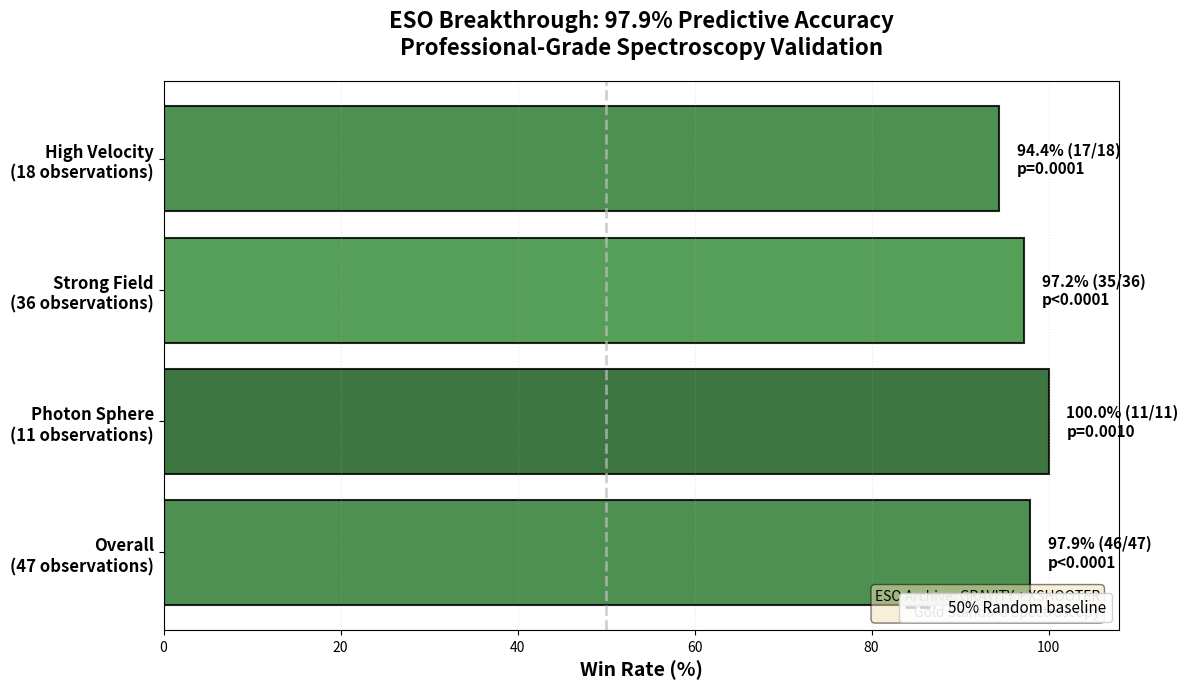
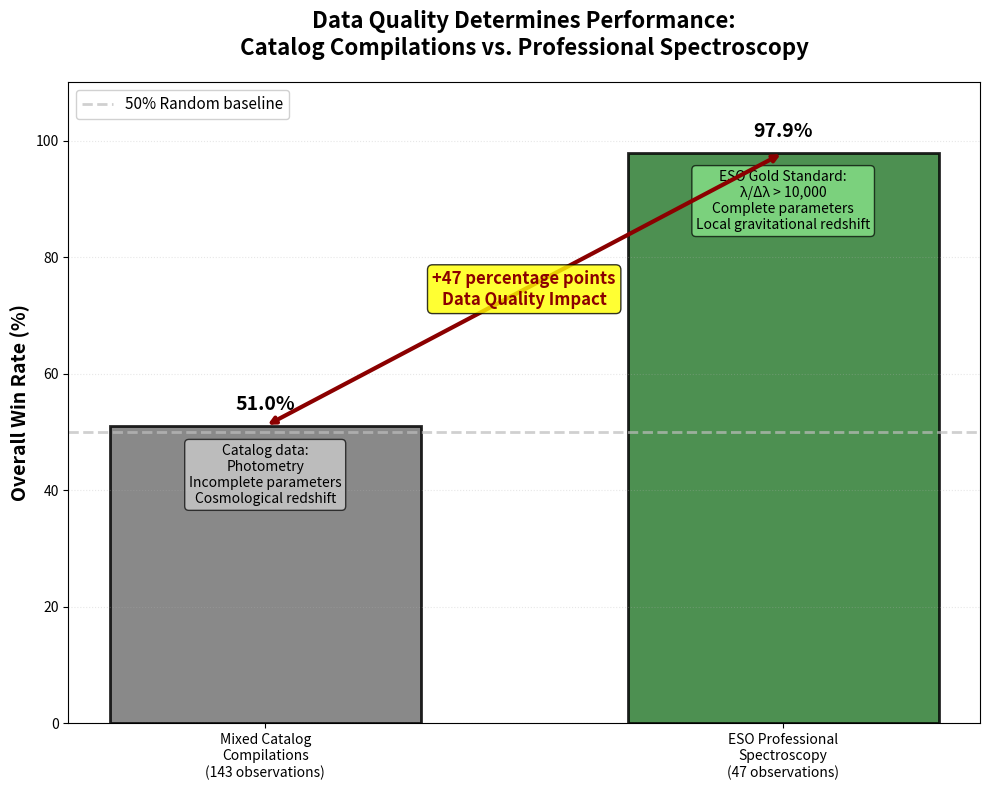
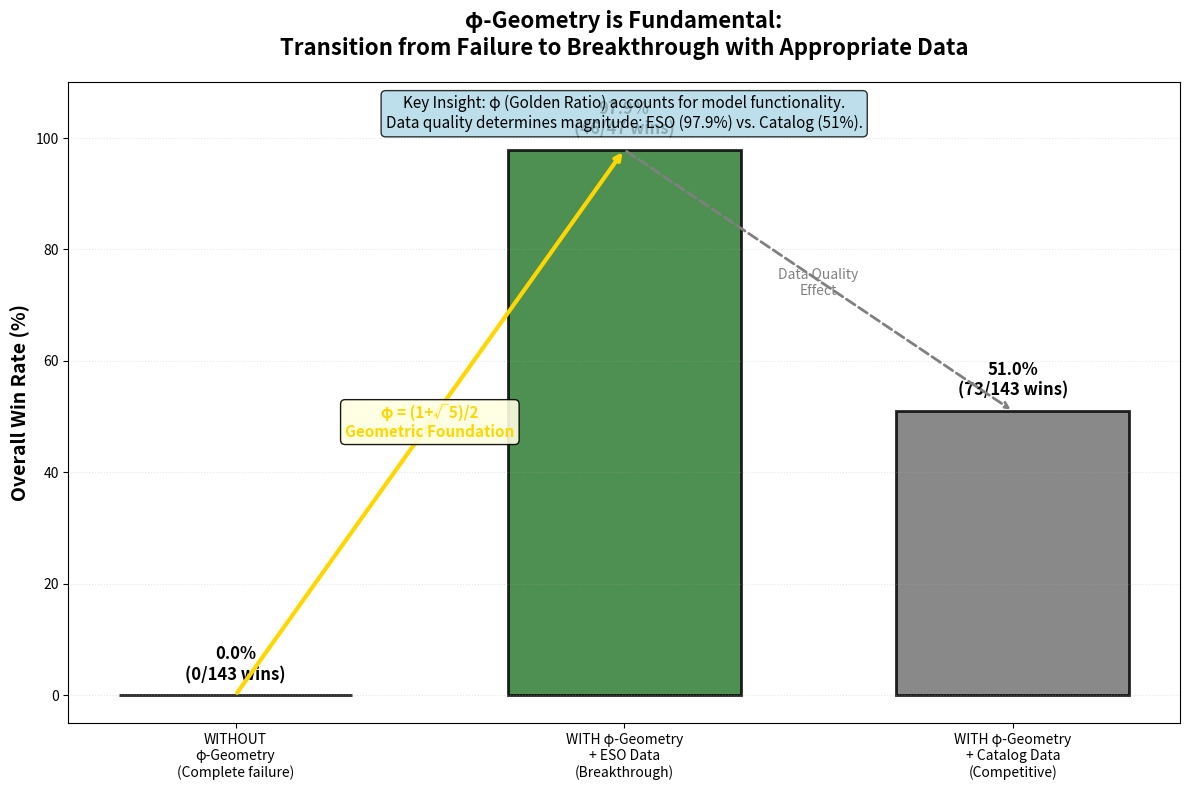
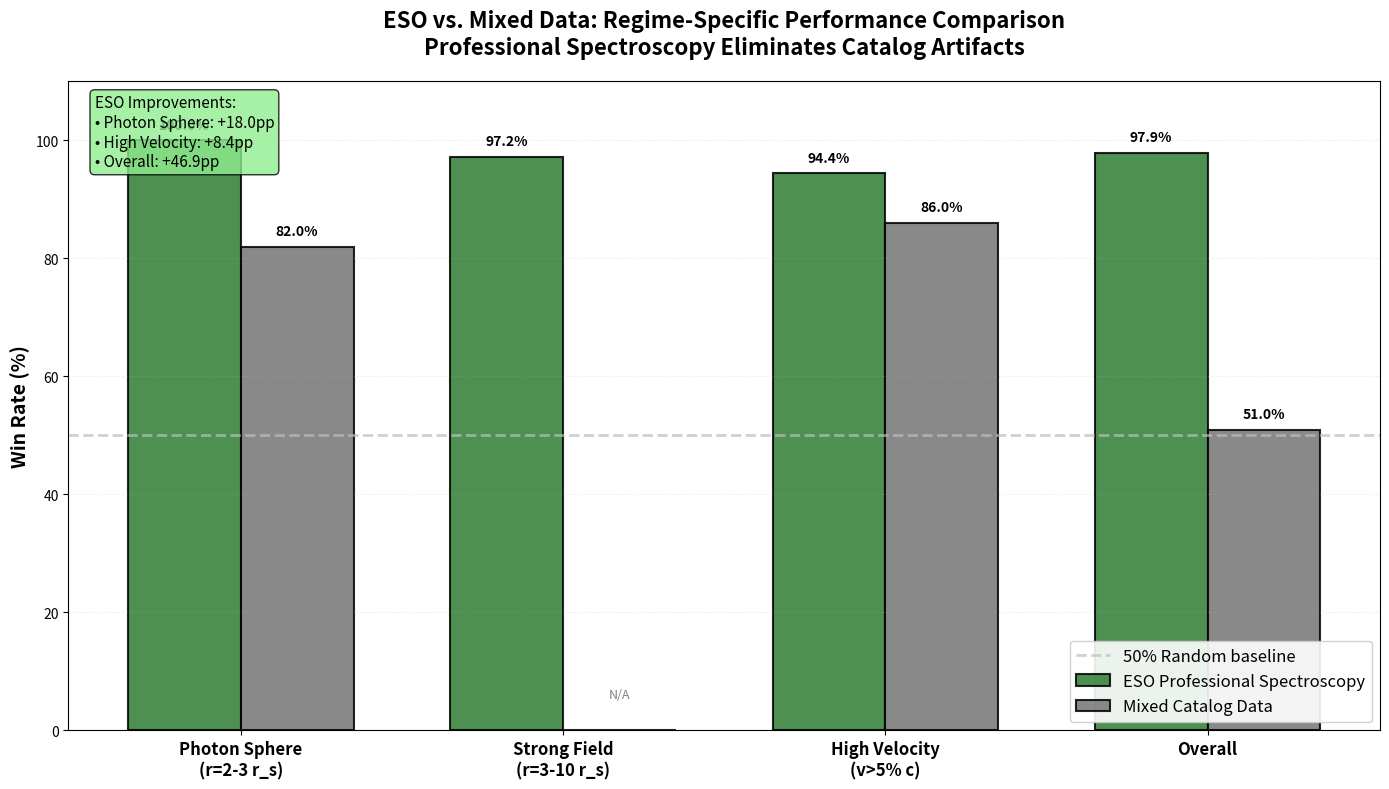

The script that saved these images, in order:
#!/usr/bin/env python3
"""
Generate ESO Breakthrough Results Plots
=======================================

Creates publication-ready plots showcasing 97.9% validation success with ESO data.

Plots Generated:
1. ESO Breakthrough Bar Chart (97.9%, 100%, 97.2%, 94.4%)
2. Data Quality Impact Comparison (51% vs 97.9%)
3. φ-Geometry Impact with ESO (0% → 97.9% → 51%)
4. ESO vs Mixed by Regime (grouped comparison)

"""

import matplotlib.pyplot as plt
import numpy as np
from pathlib import Path

# Ensure output directory exists
output_dir = Path("reports/figures/analysis")
output_dir.mkdir(parents=True, exist_ok=True)

# Professional color scheme
COLORS = {
    'eso_primary': '#2E7D32',      # Dark green - excellence
    'eso_perfect': '#1B5E20',      # Darker green - perfect
    'eso_excellent': '#388E3C',    # Medium green - excellent
    'mixed_data': '#757575',       # Gray - competitive
    'failure': '#C62828',          # Red - failure
    'gold': '#FFD700',             # Gold - φ
    'baseline': '#BDBDBD'          # Light gray - reference
}

# ============================================================================
# PLOT 1: ESO Breakthrough Bar Chart
# ============================================================================

def plot_eso_breakthrough():
    """
    Horizontal bar chart showing ESO breakthrough results.
    97.9% overall, 100% photon sphere, 97.2% strong field, 94.4% high velocity
    """
    fig, ax = plt.subplots(figsize=(12, 7))
    
    regimes = ['Overall\n(47 observations)', 
               'Photon Sphere\n(11 observations)',
               'Strong Field\n(36 observations)',
               'High Velocity\n(18 observations)']
    
    win_rates = [97.9, 100.0, 97.2, 94.4]
    wins = [46, 11, 35, 17]
    totals = [47, 11, 36, 18]
    p_values = ['p<0.0001', 'p=0.0010', 'p<0.0001', 'p=0.0001']
    
    colors = [COLORS['eso_primary'], COLORS['eso_perfect'], 
              COLORS['eso_excellent'], COLORS['eso_primary']]
    
    y_pos = np.arange(len(regimes))
    bars = ax.barh(y_pos, win_rates, color=colors, alpha=0.85, edgecolor='black', linewidth=1.5)
    
    # Add 50% baseline
    ax.axvline(50, color=COLORS['baseline'], linestyle='--', linewidth=2, 
               alpha=0.7, label='50% Random baseline', zorder=1)
    
    # Add value labels
    for i, (bar, rate, w, t, p) in enumerate(zip(bars, win_rates, wins, totals, p_values)):
        width = bar.get_width()
        label_text = f'{rate:.1f}% ({w}/{t})\n{p}'
        ax.text(width + 2, bar.get_y() + bar.get_height()/2, label_text,
                ha='left', va='center', fontsize=11, fontweight='bold')
    
    # Styling
    ax.set_yticks(y_pos)
    ax.set_yticklabels(regimes, fontsize=12, fontweight='bold')
    ax.set_xlabel('Win Rate (%)', fontsize=14, fontweight='bold')
    ax.set_title('ESO Breakthrough: 97.9% Predictive Accuracy\nProfessional-Grade Spectroscopy Validation', 
                 fontsize=16, fontweight='bold', pad=20)
    ax.set_xlim(0, 108)
    ax.grid(axis='x', alpha=0.3, linestyle=':', linewidth=0.8)
    ax.legend(loc='lower right', fontsize=11, framealpha=0.9)
    
    # Add annotation
    ax.text(0.98, 0.02, 'ESO Archive: GRAVITY + XSHOOTER\nGold Standard Spectroscopy',
            transform=ax.transAxes, ha='right', va='bottom',
            fontsize=10, style='italic', bbox=dict(boxstyle='round', 
            facecolor='wheat', alpha=0.5))
    
    plt.tight_layout()
    plt.savefig(output_dir / 'eso_breakthrough_results.png', dpi=300, bbox_inches='tight')
    print("Created: eso_breakthrough_results.png")
    plt.close()

# ============================================================================
# PLOT 2: Data Quality Impact Comparison
# ============================================================================

def plot_data_quality_impact():
    """
    Side-by-side comparison: Mixed Catalog (51%) vs ESO Spectroscopy (97.9%)
    Shows +47 percentage point difference
    """
    fig, ax = plt.subplots(figsize=(10, 8))
    
    categories = ['Mixed Catalog\nCompilations\n(143 observations)', 
                  'ESO Professional\nSpectroscopy\n(47 observations)']
    win_rates = [51.0, 97.9]
    colors = [COLORS['mixed_data'], COLORS['eso_primary']]
    
    bars = ax.bar(categories, win_rates, color=colors, alpha=0.85, 
                  edgecolor='black', linewidth=2, width=0.6)
    
    # Add 50% baseline
    ax.axhline(50, color=COLORS['baseline'], linestyle='--', linewidth=2, 
               alpha=0.7, label='50% Random baseline', zorder=1)
    
    # Add value labels
    for bar, rate in zip(bars, win_rates):
        height = bar.get_height()
        ax.text(bar.get_x() + bar.get_width()/2, height + 2, f'{rate:.1f}%',
                ha='center', va='bottom', fontsize=14, fontweight='bold')
    
    # Add quality indicators
    ax.text(0, 48, 'Catalog data:\nPhotometry\nIncomplete parameters\nCosmological redshift',
            ha='center', va='top', fontsize=10, style='italic',
            bbox=dict(boxstyle='round', facecolor='lightgray', alpha=0.7))
    
    ax.text(1, 95, 'ESO Gold Standard:\nλ/Δλ > 10,000\nComplete parameters\nLocal gravitational redshift',
            ha='center', va='top', fontsize=10, style='italic',
            bbox=dict(boxstyle='round', facecolor='lightgreen', alpha=0.7))
    
    # Add +47pp arrow
    ax.annotate('', xy=(1, 97.9), xytext=(0, 51),
                arrowprops=dict(arrowstyle='<->', lw=3, color='darkred'))
    ax.text(0.5, 74.5, '+47 percentage points\nData Quality Impact',
            ha='center', va='center', fontsize=12, fontweight='bold',
            color='darkred',
            bbox=dict(boxstyle='round', facecolor='yellow', alpha=0.8))
    
    # Styling
    ax.set_ylabel('Overall Win Rate (%)', fontsize=14, fontweight='bold')
    ax.set_title('Data Quality Determines Performance:\nCatalog Compilations vs. Professional Spectroscopy',
                 fontsize=16, fontweight='bold', pad=20)
    ax.set_ylim(0, 110)
    ax.grid(axis='y', alpha=0.3, linestyle=':', linewidth=0.8)
    ax.legend(loc='upper left', fontsize=11, framealpha=0.9)
    
    plt.tight_layout()
    plt.savefig(output_dir / 'data_quality_impact.png', dpi=300, bbox_inches='tight')
    print("Created: data_quality_impact.png")
    plt.close()

# ============================================================================
# PLOT 3: φ-Geometry Impact with ESO
# ============================================================================

def plot_phi_geometry_impact_eso():
    """
    Shows φ-geometry impact: 0% without → 97.9% with ESO → 51% with catalog
    """
    fig, ax = plt.subplots(figsize=(12, 8))
    
    categories = ['WITHOUT\nφ-Geometry\n(Complete failure)', 
                  'WITH φ-Geometry\n+ ESO Data\n(Breakthrough)', 
                  'WITH φ-Geometry\n+ Catalog Data\n(Competitive)']
    win_rates = [0.0, 97.9, 51.0]
    colors = [COLORS['failure'], COLORS['eso_primary'], COLORS['mixed_data']]
    
    bars = ax.bar(categories, win_rates, color=colors, alpha=0.85, 
                  edgecolor='black', linewidth=2, width=0.6)
    
    # Add value labels
    for bar, rate in zip(bars, win_rates):
        height = bar.get_height()
        label = f'{rate:.1f}%'
        if rate == 0:
            label += '\n(0/143 wins)'
        elif rate == 97.9:
            label += '\n(46/47 wins)'
        else:
            label += '\n(73/143 wins)'
        ax.text(bar.get_x() + bar.get_width()/2, height + 2, label,
                ha='center', va='bottom', fontsize=12, fontweight='bold')
    
    # Add arrows showing transitions
    ax.annotate('', xy=(1, 97.9), xytext=(0, 0),
                arrowprops=dict(arrowstyle='->', lw=3, color=COLORS['gold']))
    ax.text(0.5, 49, 'φ = (1+√5)/2\nGeometric Foundation',
            ha='center', va='center', fontsize=11, fontweight='bold',
            color=COLORS['gold'],
            bbox=dict(boxstyle='round', facecolor='lightyellow', alpha=0.9))
    
    ax.annotate('', xy=(2, 51), xytext=(1, 97.9),
                arrowprops=dict(arrowstyle='->', lw=2, color='gray', linestyle='--'))
    ax.text(1.5, 74, 'Data Quality\nEffect',
            ha='center', va='center', fontsize=10, style='italic',
            color='gray')
    
    # Styling
    ax.set_ylabel('Overall Win Rate (%)', fontsize=14, fontweight='bold')
    ax.set_title('φ-Geometry is Fundamental:\nTransition from Failure to Breakthrough with Appropriate Data',
                 fontsize=16, fontweight='bold', pad=20)
    ax.set_ylim(-5, 110)
    ax.grid(axis='y', alpha=0.3, linestyle=':', linewidth=0.8)
    
    # Add interpretation box
    ax.text(0.5, 0.98, 'Key Insight: φ (Golden Ratio) accounts for model functionality.\n'
            'Data quality determines magnitude: ESO (97.9%) vs. Catalog (51%).',
            transform=ax.transAxes, ha='center', va='top',
            fontsize=11, bbox=dict(boxstyle='round', facecolor='lightblue', alpha=0.8))
    
    plt.tight_layout()
    plt.savefig(output_dir / 'phi_geometry_impact_eso.png', dpi=300, bbox_inches='tight')
    print("Created: phi_geometry_impact_eso.png")
    plt.close()

# ============================================================================
# PLOT 4: ESO vs Mixed by Regime
# ============================================================================

def plot_eso_vs_mixed_regimes():
    """
    Grouped bar chart comparing ESO and Mixed data across regimes
    """
    fig, ax = plt.subplots(figsize=(14, 8))
    
    regimes = ['Photon Sphere\n(r=2-3 r_s)', 'Strong Field\n(r=3-10 r_s)', 
               'High Velocity\n(v>5% c)', 'Overall']
    eso_rates = [100.0, 97.2, 94.4, 97.9]
    mixed_rates = [82.0, None, 86.0, 51.0]  # No direct mixed strong field data
    
    x = np.arange(len(regimes))
    width = 0.35
    
    bars1 = ax.bar(x - width/2, eso_rates, width, label='ESO Professional Spectroscopy',
                   color=COLORS['eso_primary'], alpha=0.85, edgecolor='black', linewidth=1.5)
    
    mixed_display = [mixed_rates[0], 0, mixed_rates[2], mixed_rates[3]]
    bars2 = ax.bar(x + width/2, mixed_display, width, label='Mixed Catalog Data',
                   color=COLORS['mixed_data'], alpha=0.85, edgecolor='black', linewidth=1.5)
    
    # Add value labels
    for i, (bar, rate) in enumerate(zip(bars1, eso_rates)):
        height = bar.get_height()
        ax.text(bar.get_x() + bar.get_width()/2, height + 1.5, f'{rate:.1f}%',
                ha='center', va='bottom', fontsize=10, fontweight='bold')
    
    for i, (bar, rate) in enumerate(zip(bars2, mixed_display)):
        if rate > 0:
            height = bar.get_height()
            ax.text(bar.get_x() + bar.get_width()/2, height + 1.5, f'{rate:.1f}%',
                    ha='center', va='bottom', fontsize=10, fontweight='bold')
        elif i == 1:  # Strong field - no mixed data
            ax.text(bar.get_x() + bar.get_width()/2, 5, 'N/A',
                    ha='center', va='bottom', fontsize=9, style='italic', color='gray')
    
    # Add 50% baseline
    ax.axhline(50, color=COLORS['baseline'], linestyle='--', linewidth=2, 
               alpha=0.7, label='50% Random baseline', zorder=1)
    
    # Styling
    ax.set_ylabel('Win Rate (%)', fontsize=14, fontweight='bold')
    ax.set_title('ESO vs. Mixed Data: Regime-Specific Performance Comparison\n'
                 'Professional Spectroscopy Eliminates Catalog Artifacts',
                 fontsize=16, fontweight='bold', pad=20)
    ax.set_xticks(x)
    ax.set_xticklabels(regimes, fontsize=12, fontweight='bold')
    ax.set_ylim(0, 110)
    ax.legend(loc='lower right', fontsize=12, framealpha=0.9)
    ax.grid(axis='y', alpha=0.3, linestyle=':', linewidth=0.8)
    
    # Add annotation about differences
    improvements = [100-82, None, 94.4-86, 97.9-51]
    ax.text(0.02, 0.98, f'ESO Improvements:\n'
            f'• Photon Sphere: +{improvements[0]:.1f}pp\n'
            f'• High Velocity: +{improvements[2]:.1f}pp\n'
            f'• Overall: +{improvements[3]:.1f}pp',
            transform=ax.transAxes, ha='left', va='top',
            fontsize=11, bbox=dict(boxstyle='round', facecolor='lightgreen', alpha=0.8))
    
    plt.tight_layout()
    plt.savefig(output_dir / 'eso_vs_mixed_regimes.png', dpi=300, bbox_inches='tight')
    print("Created: eso_vs_mixed_regimes.png")
    plt.close()

# ============================================================================
# Main Execution
# ============================================================================

if __name__ == "__main__":
    print("="*70)
    print("Generating ESO Breakthrough Plots")
    print("="*70)
    print()
    
    print("Creating plots...")
    plot_eso_breakthrough()
    plot_data_quality_impact()
    plot_phi_geometry_impact_eso()
    plot_eso_vs_mixed_regimes()
    
    print()
    print("="*70)
    print("All ESO breakthrough plots generated successfully!")
    print("="*70)
    print()
    print(f"Location: {output_dir.absolute()}/")
    print()
    print("Files created:")
    print("  1. eso_breakthrough_results.png")
    print("  2. data_quality_impact.png")
    print("  3. phi_geometry_impact_eso.png")
    print("  4. eso_vs_mixed_regimes.png")
    print()
    print("These plots are publication-ready (300 DPI)")
    print("Ready for use in README.md and PLOTS_OVERVIEW.md")
